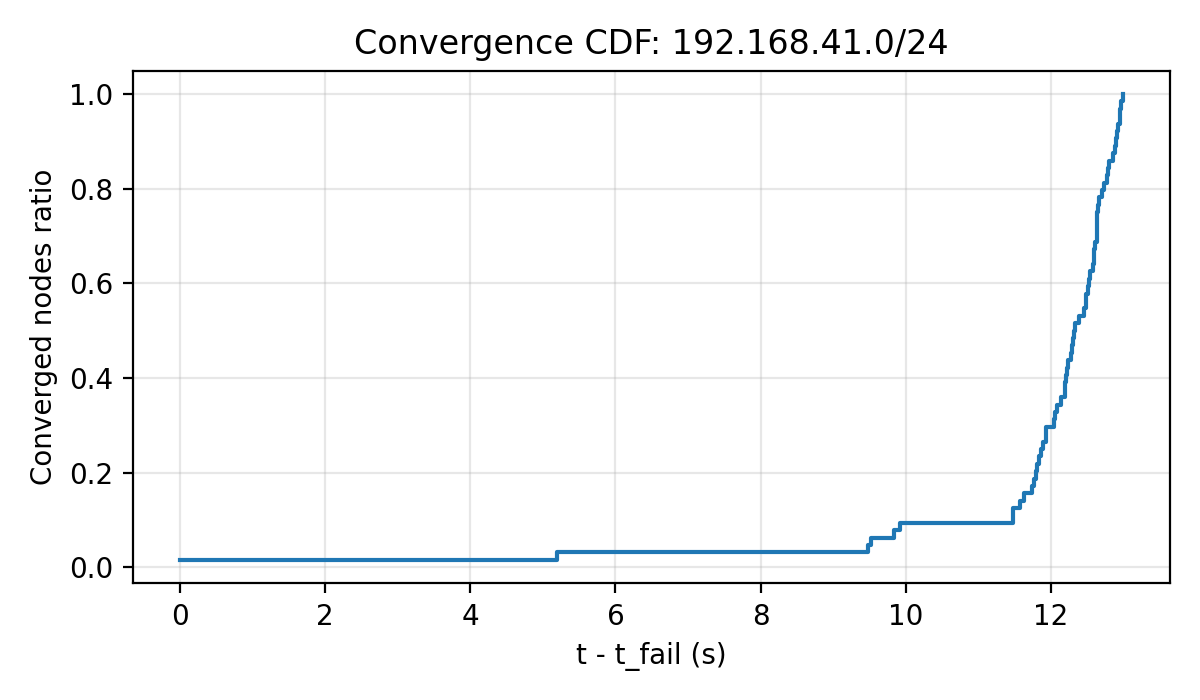

Values plotted in this chart, from the file beside it:
t_s, ratio
0.000000, 0.01562
5.196, 0.03125
9.476, 0.04688
9.523, 0.0625
9.836, 0.07812
9.924, 0.09375
11.48, 0.1094
11.48, 0.125
11.58, 0.1406
11.63, 0.1562
11.74, 0.1719
11.77, 0.1875
11.79, 0.2031
11.81, 0.2188
11.84, 0.2344
11.87, 0.25
11.89, 0.2656
11.93, 0.2812
11.94, 0.2969
12.04, 0.3125
12.06, 0.3281
12.08, 0.3438
12.14, 0.3594
12.19, 0.375
12.2, 0.3906
12.2, 0.4062
12.23, 0.4219
12.24, 0.4375
12.28, 0.4531
12.29, 0.4688
12.3, 0.4844
12.31, 0.5
12.34, 0.5156
12.39, 0.5312
12.46, 0.5469
12.49, 0.5625
12.49, 0.5781
12.51, 0.5938
12.53, 0.6094
12.54, 0.625
12.58, 0.6406
12.59, 0.6562
12.6, 0.6719
12.61, 0.6875
12.63, 0.7031
12.63, 0.7188
12.64, 0.7344
12.64, 0.75
12.65, 0.7656
12.66, 0.7812
12.7, 0.7969
12.73, 0.8125
12.77, 0.8281
12.79, 0.8438
12.8, 0.8594
12.86, 0.875
12.88, 0.8906
12.89, 0.9062
12.9, 0.9219
12.93, 0.9375
... 4 more rows
